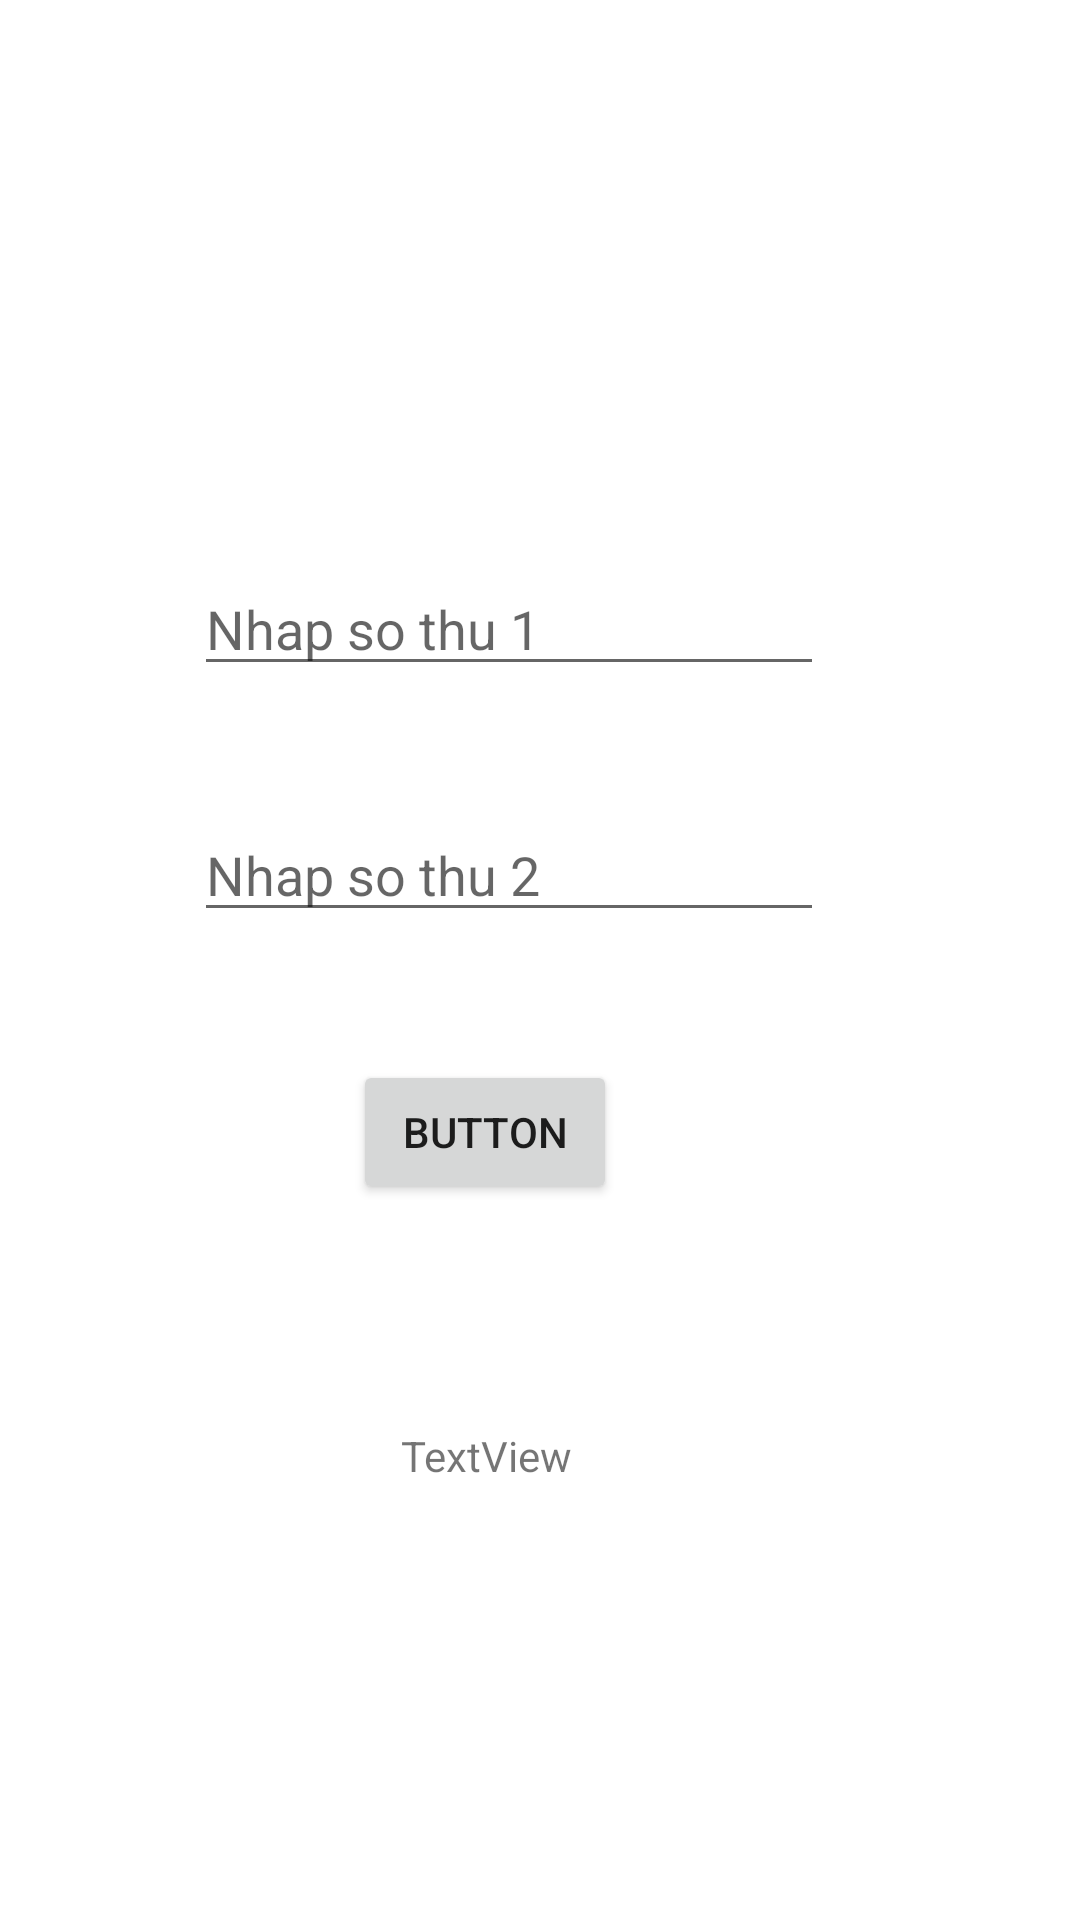

This screen was rendered from an Android layout file. Write that file and the resources it references.
<!-- AndroidManifest.xml: application theme Theme.LineaerLayout -->
<!-- res/layout/activity_tuan1_main.xml -->
<?xml version="1.0" encoding="utf-8"?>
<androidx.constraintlayout.widget.ConstraintLayout xmlns:android="http://schemas.android.com/apk/res/android"
    xmlns:app="http://schemas.android.com/apk/res-auto"
    xmlns:tools="http://schemas.android.com/tools"
    android:layout_width="match_parent"
    android:layout_height="match_parent"
    tools:context="tuan1.tuan1MainActivity">

    <EditText
        android:id="@+id/demo11"
        android:layout_width="wrap_content"
        android:layout_height="wrap_content"
        android:ems="10"
        android:inputType="text"
        android:hint="@string/nhap_so_thu_1"
        app:layout_constraintBottom_toBottomOf="parent"
        app:layout_constraintEnd_toEndOf="parent"
        app:layout_constraintHorizontal_bias="0.432"
        app:layout_constraintStart_toStartOf="parent"
        app:layout_constraintTop_toTopOf="parent"
        app:layout_constraintVertical_bias="0.313" />

    <EditText
        android:id="@+id/demo22"
        android:layout_width="wrap_content"
        android:layout_height="wrap_content"
        android:ems="10"
        android:inputType="text"
        android:hint="@string/nhap_so_thu_2"
        app:layout_constraintBottom_toBottomOf="parent"
        app:layout_constraintEnd_toEndOf="parent"
        app:layout_constraintHorizontal_bias="0.432"
        app:layout_constraintStart_toStartOf="parent"
        app:layout_constraintTop_toBottomOf="@+id/demo11"
        app:layout_constraintVertical_bias="0.11" />

    <Button
        android:id="@+id/button"
        android:layout_width="wrap_content"
        android:layout_height="wrap_content"
        android:text="Button"
        app:layout_constraintBottom_toBottomOf="parent"
        app:layout_constraintEnd_toEndOf="parent"
        app:layout_constraintHorizontal_bias="0.432"
        app:layout_constraintStart_toStartOf="parent"
        app:layout_constraintTop_toBottomOf="@+id/demo22"
        app:layout_constraintVertical_bias="0.152" />

    <TextView
        android:id="@+id/textView2"
        android:layout_width="wrap_content"
        android:layout_height="wrap_content"
        android:text="TextView"
        app:layout_constraintBottom_toBottomOf="parent"
        app:layout_constraintEnd_toEndOf="parent"
        app:layout_constraintHorizontal_bias="0.441"
        app:layout_constraintStart_toStartOf="parent"
        app:layout_constraintTop_toBottomOf="@+id/button"
        app:layout_constraintVertical_bias="0.339" />

    <androidx.constraintlayout.widget.Guideline
        android:id="@+id/guideline"
        android:layout_width="wrap_content"
        android:layout_height="wrap_content"
        android:orientation="horizontal"
        app:layout_constraintGuide_begin="20dp" />
</androidx.constraintlayout.widget.ConstraintLayout>
<!-- resources referenced by this layout -->
<resources>
  <string name="nhap_so_thu_1">Nhap so thu 1</string>
  <string name="nhap_so_thu_2">Nhap so thu 2</string>
  <style name="Theme.LineaerLayout" parent="Theme.MaterialComponents.DayNight.DarkActionBar">
          
          <item name="colorPrimary">@color/purple_500</item>
          <item name="colorPrimaryVariant">@color/purple_700</item>
          <item name="colorOnPrimary">@color/white</item>
          
          <item name="colorSecondary">@color/teal_200</item>
          <item name="colorSecondaryVariant">@color/teal_700</item>
          <item name="colorOnSecondary">@color/black</item>
          
          <item name="android:statusBarColor">?attr/colorPrimaryVariant</item>
          
      </style>
  <!-- not gathered from this repository: default colours our renderer supplied (Android Studio template values) -->
  <color name="purple_500">#FF6200EE</color>
  <color name="purple_700">#FF3700B3</color>
  <color name="teal_200">#FF03DAC5</color>
  <color name="teal_700">#FF018786</color>
  <color name="black">#FF000000</color>
  <color name="white">#FFFFFFFF</color>
</resources>
